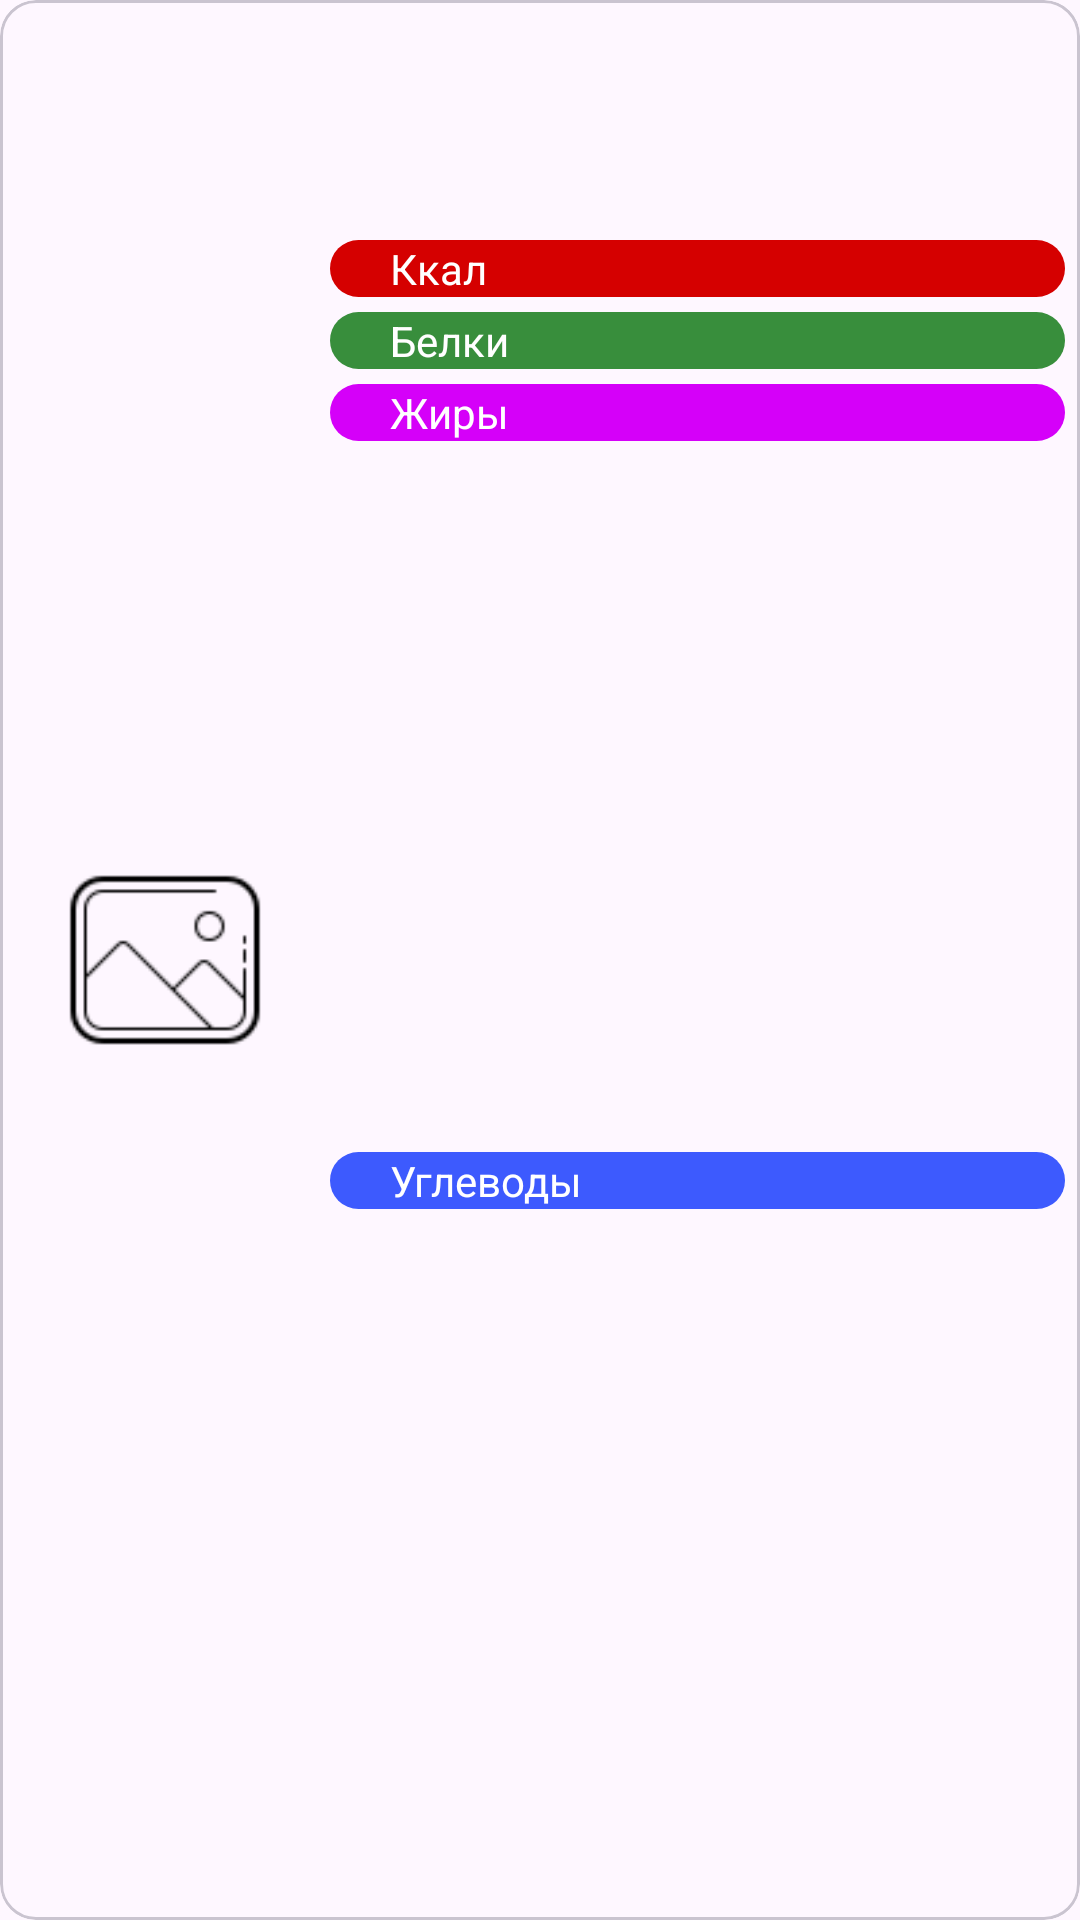

The Android layout XML behind this screen, and the referenced resources:
<!-- AndroidManifest.xml: application theme Theme.FoodFit -->
<!-- res/layout/racion_item.xml -->
<?xml version="1.0" encoding="utf-8"?>
<com.google.android.material.card.MaterialCardView xmlns:android="http://schemas.android.com/apk/res/android"
    xmlns:app="http://schemas.android.com/apk/res-auto"
    android:layout_width="match_parent"
    android:layout_height="wrap_content"
    android:elevation="5dp"
    android:layout_marginTop="5dp"
    >

    <androidx.constraintlayout.widget.ConstraintLayout
        android:layout_width="match_parent"
        android:layout_height="match_parent">

        <ImageView
            android:id="@+id/ivRacionLogo"
            android:layout_width="0dp"
            android:layout_height="0dp"
            app:layout_constraintDimensionRatio="1:1"
            android:layout_marginStart="10dp"
            app:layout_constraintBottom_toBottomOf="parent"
            app:layout_constraintStart_toStartOf="parent"
            app:layout_constraintTop_toTopOf="parent"
            app:layout_constraintWidth_percent="0.25"
            android:layout_marginTop="5dp"
            android:layout_marginBottom="5dp"
            android:src="@drawable/img_placeholder"
            android:contentDescription="@string/racion_logo"
            />

        <TextView
            android:id="@+id/tvRacionName"
            android:layout_width="0dp"
            android:layout_height="wrap_content"
            android:textAppearance="@style/TextAppearance.MaterialComponents.Headline6"
            app:layout_constraintEnd_toEndOf="parent"
            app:layout_constraintStart_toEndOf="@id/ivRacionLogo"
            app:layout_constraintTop_toTopOf="parent"
            android:gravity="center"
            />

        <ImageView
            android:layout_width="0dp"
            android:layout_height="0dp"
            app:layout_constraintStart_toStartOf="@id/tvKcal"
            app:layout_constraintEnd_toEndOf="parent"
            app:layout_constraintTop_toTopOf="@id/tvKcal"
            app:layout_constraintBottom_toBottomOf="@id/tvKcal"
            android:src="@drawable/kcal_background"
            android:layout_marginEnd="5dp"
            android:contentDescription="@string/background_calories"
            />

        <ImageView
            android:layout_width="0dp"
            android:layout_height="0dp"
            app:layout_constraintStart_toStartOf="@id/tvProtein"
            app:layout_constraintEnd_toEndOf="parent"
            app:layout_constraintTop_toTopOf="@id/tvProtein"
            app:layout_constraintBottom_toBottomOf="@id/tvProtein"
            android:src="@drawable/protein_background"
            android:layout_marginEnd="5dp"
            android:contentDescription="@string/background_protein"
            />

        <ImageView
            android:layout_width="0dp"
            android:layout_height="0dp"
            app:layout_constraintStart_toStartOf="@id/tvFat"
            app:layout_constraintEnd_toEndOf="parent"
            app:layout_constraintTop_toTopOf="@id/tvFat"
            app:layout_constraintBottom_toBottomOf="@id/tvFat"
            android:src="@drawable/fat_background"
            android:layout_marginEnd="5dp"
            android:contentDescription="@string/background_fat"
            />

        <ImageView
            android:layout_width="0dp"
            android:layout_height="0dp"
            app:layout_constraintStart_toStartOf="@id/tvCarb"
            app:layout_constraintEnd_toEndOf="parent"
            app:layout_constraintTop_toTopOf="@id/tvCarb"
            app:layout_constraintBottom_toBottomOf="@id/tvCarb"
            android:src="@drawable/carb_background"
            android:layout_marginEnd="5dp"
            android:contentDescription="@string/background_carbs"
            />

        <TextView
            android:id="@+id/tvTotalTime"
            android:layout_width="wrap_content"
            android:layout_height="wrap_content"
            app:layout_constraintStart_toEndOf="@id/ivRacionLogo"
            app:layout_constraintTop_toBottomOf="@id/tvRacionName"
            android:layout_marginStart="10dp"
            android:layout_marginTop="5dp"
            app:drawableStartCompat="@drawable/timer" />

        <TextView
            android:id="@+id/tvTotalWeight"
            android:layout_width="wrap_content"
            android:layout_height="wrap_content"
            app:layout_constraintStart_toEndOf="@id/ivRacionLogo"
            app:layout_constraintTop_toBottomOf="@id/tvTotalTime"
            android:layout_marginStart="10dp"
            android:layout_marginTop="5dp"
            app:drawableStartCompat="@drawable/weight" />


        <TextView
            android:id="@+id/tvKcal"
            android:layout_width="wrap_content"
            android:layout_height="wrap_content"
            android:text="@string/kcal"
            android:textColor="@color/white"
            app:layout_constraintStart_toEndOf="@id/ivRacionLogo"
            app:layout_constraintTop_toBottomOf="@id/tvTotalWeight"
            android:paddingStart="20dp"
            android:layout_marginStart="10dp"
            android:layout_marginTop="5dp"
            />
        <TextView
            android:id="@+id/tvProtein"
            android:layout_width="wrap_content"
            android:layout_height="wrap_content"
            android:text="@string/protein"
            android:textColor="@color/white"
            app:layout_constraintStart_toEndOf="@id/ivRacionLogo"
            app:layout_constraintTop_toBottomOf="@id/tvKcal"
            android:paddingStart="20dp"
            android:layout_marginStart="10dp"
            android:layout_marginTop="5dp"
            />
        <TextView
            android:id="@+id/tvFat"
            android:layout_width="wrap_content"
            android:layout_height="wrap_content"
            android:text="@string/fat"
            android:textColor="@color/white"
            app:layout_constraintStart_toEndOf="@id/ivRacionLogo"
            app:layout_constraintTop_toBottomOf="@id/tvProtein"
            android:paddingStart="20dp"
            android:layout_marginStart="10dp"
            android:layout_marginTop="5dp"
            />
        <TextView
            android:id="@+id/tvCarb"
            android:layout_width="wrap_content"
            android:layout_height="wrap_content"
            android:text="@string/carb"
            android:textColor="@color/white"
            app:layout_constraintStart_toEndOf="@id/ivRacionLogo"
            app:layout_constraintTop_toBottomOf="@id/tvFat"
            app:layout_constraintBottom_toBottomOf="parent"
            android:paddingStart="20dp"
            android:layout_marginStart="10dp"
            android:layout_marginTop="5dp"
            android:layout_marginBottom="5dp"
            />

        <TextView
            android:id="@+id/tvKcalValue"
            android:layout_width="wrap_content"
            android:layout_height="wrap_content"
            app:layout_constraintStart_toEndOf="@id/tvCarb"
            app:layout_constraintTop_toTopOf="@id/tvKcal"
            android:textColor="@color/white"
            android:paddingEnd="20dp"
            android:layout_marginStart="10dp"
            />

        <TextView
            android:id="@+id/tvProteinValue"
            android:layout_width="wrap_content"
            android:layout_height="wrap_content"
            app:layout_constraintStart_toEndOf="@id/tvCarb"
            app:layout_constraintTop_toTopOf="@id/tvProtein"
            android:textColor="@color/white"
            android:paddingEnd="20dp"
            android:layout_marginStart="10dp"
            />

        <TextView
            android:id="@+id/tvFatValue"
            android:layout_width="wrap_content"
            android:layout_height="wrap_content"
            app:layout_constraintStart_toEndOf="@id/tvCarb"
            app:layout_constraintTop_toTopOf="@id/tvFat"
            android:textColor="@color/white"
            android:paddingEnd="20dp"
            android:layout_marginStart="10dp"
            />

        <TextView
            android:id="@+id/tvCarbValue"
            android:layout_width="wrap_content"
            android:layout_height="wrap_content"
            app:layout_constraintStart_toEndOf="@id/tvCarb"
            app:layout_constraintTop_toTopOf="@id/tvCarb"
            android:textColor="@color/white"
            android:paddingEnd="20dp"
            android:layout_marginStart="10dp"
            />




    </androidx.constraintlayout.widget.ConstraintLayout>

</com.google.android.material.card.MaterialCardView>
<!-- resources referenced by this layout -->
<resources>
  <color name="white">#FFFFFFFF</color>
  <!-- drawable carb_background (drawable) -->
  <?xml version="1.0" encoding="utf-8"?>
  <shape android:shape="rectangle" xmlns:android="http://schemas.android.com/apk/res/android">
  
      <solid
          android:color="@color/indigo_a_400"
          />
  
      <corners
          android:radius="15dp"
          />
  
  </shape>
  <!-- drawable fat_background (drawable) -->
  <?xml version="1.0" encoding="utf-8"?>
  <shape android:shape="rectangle" xmlns:android="http://schemas.android.com/apk/res/android">
  
      <solid
          android:color="@color/purple_a_400"
          />
  
      <corners
          android:radius="15dp"
          />
  
  </shape>
  <!-- drawable img_placeholder: webp bitmap (drawable, 784 bytes) -->
  <!-- drawable kcal_background (drawable) -->
  <?xml version="1.0" encoding="utf-8"?>
  <shape android:shape="rectangle" xmlns:android="http://schemas.android.com/apk/res/android">
  
      <solid
          android:color="@color/red_a_700"
          />
  
      <corners
          android:radius="15dp"
          />
  
  </shape>
  <!-- drawable protein_background (drawable) -->
  <?xml version="1.0" encoding="utf-8"?>
  <shape android:shape="rectangle" xmlns:android="http://schemas.android.com/apk/res/android">
  
      <solid
          android:color="@color/green_a400"
          />
  
      <corners
          android:radius="15dp"
          />
  
  </shape>
  <string name="background_calories">Фон поля каллории</string>
  <string name="background_carbs">Фон поля углеводы</string>
  <string name="background_fat">Фон поля жиры</string>
  <string name="background_protein">Фон поля белки</string>
  <string name="carb">Углеводы</string>
  <string name="fat">Жиры</string>
  <string name="kcal">Ккал</string>
  <string name="protein">Белки</string>
  <string name="racion_logo">Изображение рациона</string>
  <style name="Theme.FoodFit" parent="Base.Theme.FoodFit" />
  <color name="indigo_a_400">#3d5afe</color>
  <color name="purple_a_400">#d500f9</color>
  <color name="red_a_700">#d50000</color>
  <color name="green_a400">#388e3c</color>
  <style name="Base.Theme.FoodFit" parent="Theme.Material3.DayNight.NoActionBar">
          
          
      </style>
</resources>
